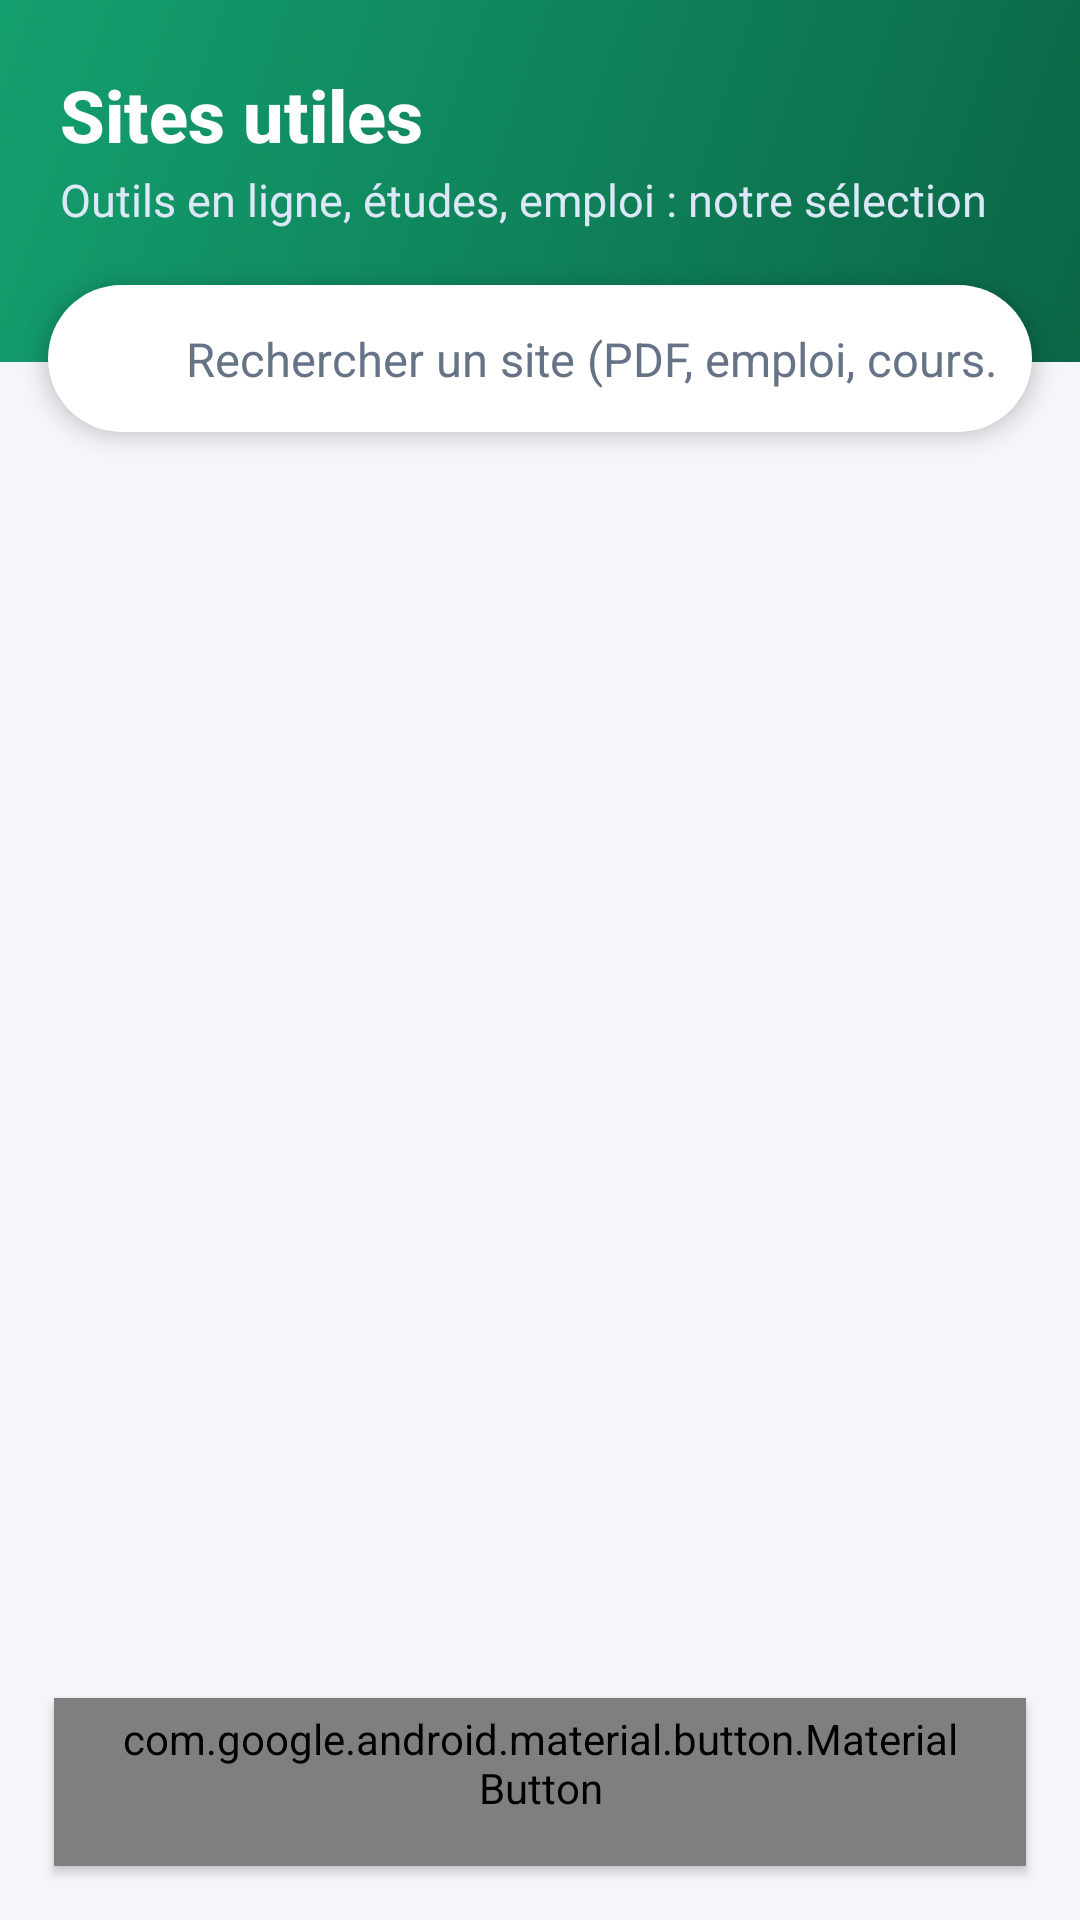

Write the Android layout XML for this screen, with the resource values it uses.
<!-- AndroidManifest.xml: application theme Theme.AppCompat.Light.NoActionBar.FullScreen -->
<!-- res/layout/activity_main17.xml -->
<?xml version="1.0" encoding="utf-8"?>
<FrameLayout xmlns:android="http://schemas.android.com/apk/res/android"
    xmlns:app="http://schemas.android.com/apk/res-auto"
    android:layout_width="match_parent" android:layout_height="match_parent" android:background="#F4F6FA">

    <LinearLayout android:layout_width="match_parent" android:layout_height="match_parent" android:orientation="vertical">

        <LinearLayout android:layout_width="match_parent" android:layout_height="wrap_content"
            android:background="@drawable/hm_sites_header" android:orientation="vertical"
            android:paddingHorizontal="20dp" android:paddingTop="22dp" android:paddingBottom="44dp">
            <TextView style="@style/HM.HeaderTitle" android:layout_width="wrap_content" android:layout_height="wrap_content"
                android:text="Sites utiles" />
            <TextView android:id="@+id/tvSitesCount" style="@style/HM.HeaderSub" android:layout_width="wrap_content"
                android:layout_height="wrap_content" android:layout_marginTop="2dp"
                android:text="Outils en ligne, études, emploi : notre sélection" />
        </LinearLayout>

        <LinearLayout android:layout_width="match_parent" android:layout_height="wrap_content"
            android:layout_marginHorizontal="16dp" android:layout_marginTop="-26dp" android:background="@drawable/hm_search_box"
            android:elevation="4dp" android:gravity="center_vertical" android:orientation="horizontal"
            android:paddingStart="16dp" android:paddingEnd="12dp">
            <ImageView android:layout_width="20dp" android:layout_height="20dp" android:src="@drawable/ic_m_search"
                app:tint="#667386" android:contentDescription="Rechercher" />
            <EditText android:id="@+id/etSearch" android:layout_width="0dp" android:layout_height="wrap_content"
                android:layout_weight="1" android:background="@null" android:hint="Rechercher un site (PDF, emploi, cours…)"
                android:importantForAutofill="no" android:inputType="text" android:paddingStart="10dp"
                android:paddingVertical="14dp" android:singleLine="true" android:textColor="#1B2330"
                android:textColorHint="#667386" android:textSize="15.5sp" />
        </LinearLayout>

        <LinearLayout android:id="@+id/loadingRow" android:layout_width="wrap_content" android:layout_height="wrap_content"
            android:layout_gravity="center_horizontal" android:layout_marginTop="14dp" android:gravity="center_vertical"
            android:orientation="horizontal">
            <ProgressBar android:id="@+id/progressBar02" android:layout_width="22dp" android:layout_height="22dp"
                android:indeterminateTint="#0F8A5F" android:visibility="gone" />
            <TextView android:id="@+id/tvLoading" android:layout_width="wrap_content" android:layout_height="wrap_content"
                android:layout_marginStart="8dp" android:text="Mise à jour de la liste…" android:textColor="#667386"
                android:textSize="13.5sp" android:visibility="gone" />
        </LinearLayout>

        <androidx.recyclerview.widget.RecyclerView android:id="@+id/recyclerView" android:layout_width="match_parent"
            android:layout_height="0dp" android:layout_weight="1" android:clipToPadding="false"
            android:paddingHorizontal="16dp" android:paddingTop="6dp" android:paddingBottom="96dp" />
    </LinearLayout>

    
    <LinearLayout android:id="@+id/formCard" android:layout_width="match_parent" android:layout_height="wrap_content"
        android:layout_gravity="bottom" android:background="@drawable/hm_sheet" android:elevation="16dp"
        android:orientation="vertical" android:padding="20dp" android:visibility="gone">
        <TextView style="@style/HM.Title" android:layout_width="wrap_content" android:layout_height="wrap_content"
            android:text="Proposer un site" />
        <TextView style="@style/HM.Muted" android:layout_width="wrap_content" android:layout_height="wrap_content"
            android:layout_marginTop="2dp" android:text="Il sera visible par tous les apprenants." />
        <com.google.android.material.textfield.TextInputLayout style="@style/HM.Field" android:layout_width="match_parent"
            android:layout_height="wrap_content" android:layout_marginTop="12dp" android:hint="Nom du site">
            <com.google.android.material.textfield.TextInputEditText android:id="@+id/etTitle" android:layout_width="match_parent"
                android:layout_height="wrap_content" android:inputType="textCapSentences" android:maxLength="60" />
        </com.google.android.material.textfield.TextInputLayout>
        <com.google.android.material.textfield.TextInputLayout style="@style/HM.Field" android:layout_width="match_parent"
            android:layout_height="wrap_content" android:layout_marginTop="8dp" android:hint="Adresse (https://…)">
            <com.google.android.material.textfield.TextInputEditText android:id="@+id/etLink" android:layout_width="match_parent"
                android:layout_height="wrap_content" android:inputType="textUri" />
        </com.google.android.material.textfield.TextInputLayout>
        <com.google.android.material.textfield.TextInputLayout style="@style/HM.Field" android:layout_width="match_parent"
            android:layout_height="wrap_content" android:layout_marginTop="8dp" android:hint="À quoi sert-il ?">
            <com.google.android.material.textfield.TextInputEditText android:id="@+id/etDescription" android:layout_width="match_parent"
                android:layout_height="wrap_content" android:inputType="textMultiLine|textCapSentences" android:maxLength="300" />
        </com.google.android.material.textfield.TextInputLayout>
        <LinearLayout android:layout_width="match_parent" android:layout_height="wrap_content" android:layout_marginTop="12dp"
            android:orientation="horizontal">
            <com.google.android.material.button.MaterialButton android:id="@+id/btnCancelAdd"
                style="@style/Widget.MaterialComponents.Button.TextButton" android:layout_width="0dp"
                android:layout_height="wrap_content" android:layout_weight="1" android:text="Annuler" android:textAllCaps="false"
                android:textColor="#667386" />
            <com.google.android.material.button.MaterialButton android:id="@+id/btnAdd" style="@style/HM.Button"
                android:layout_width="0dp" android:layout_height="wrap_content" android:layout_weight="2"
                android:text="Ajouter le site" app:backgroundTint="#0F8A5F" />
        </LinearLayout>
    </LinearLayout>

    <com.google.android.material.button.MaterialButton android:id="@+id/btnPropose" style="@style/HM.Button"
        android:layout_width="wrap_content" android:layout_height="wrap_content" android:layout_gravity="bottom|end"
        android:layout_margin="18dp" android:paddingHorizontal="22dp" android:text="Proposer un site"
        app:backgroundTint="#0F8A5F" app:elevation="6dp" app:icon="@android:drawable/ic_input_add" app:iconTint="#FFFFFF" />
</FrameLayout>
<!-- resources referenced by this layout -->
<resources>
  <!-- drawable hm_search_box (drawable) -->
  <?xml version="1.0" encoding="utf-8"?>
  <shape xmlns:android="http://schemas.android.com/apk/res/android" android:shape="rectangle"><solid android:color="#FFFFFF"/><corners android:radius="26dp"/></shape>
  <!-- drawable hm_sheet (drawable) -->
  <?xml version="1.0" encoding="utf-8"?>
  <shape xmlns:android="http://schemas.android.com/apk/res/android" android:shape="rectangle"><solid android:color="#FFFFFF"/>
      <corners android:topLeftRadius="24dp" android:topRightRadius="24dp"/></shape>
  <!-- drawable hm_sites_header (drawable) -->
  <?xml version="1.0" encoding="utf-8"?>
  <shape xmlns:android="http://schemas.android.com/apk/res/android" android:shape="rectangle">
      <gradient android:startColor="#14A06E" android:endColor="#0B6646" android:angle="315"/>
  </shape>
  <!-- drawable ic_m_search (drawable) -->
  <?xml version="1.0" encoding="utf-8"?>
  <vector xmlns:android="http://schemas.android.com/apk/res/android" android:width="24dp" android:height="24dp"
      android:viewportWidth="24" android:viewportHeight="24">
      <path android:fillColor="#FFFFFFFF" android:pathData="M15.5,14h-0.79l-0.28,-0.27C15.41,12.59 16,11.11 16,9.5 16,5.91 13.09,3 9.5,3S3,5.91 3,9.5 5.91,16 9.5,16c1.61,0 3.09,-0.59 4.23,-1.57l0.27,0.28v0.79l5,4.99L20.49,19l-4.99,-5zM9.5,14C7.01,14 5,11.99 5,9.5S7.01,5 9.5,5 14,7.01 14,9.5 11.99,14 9.5,14z"/>
  </vector>
  <style name="HM.Button" parent="Widget.MaterialComponents.Button">
          <item name="android:textAllCaps">false</item>
          <item name="android:textSize">16sp</item>
          <item name="android:minHeight">56dp</item>
          <item name="cornerRadius">28dp</item>
          <item name="backgroundTint">#326FBF</item>
          <item name="android:textColor">#FFFFFF</item>
          <item name="android:letterSpacing">0</item>
      </style>
  <style name="HM.Field" parent="Widget.MaterialComponents.TextInputLayout.OutlinedBox">
          <item name="boxCornerRadiusTopStart">14dp</item>
          <item name="boxCornerRadiusTopEnd">14dp</item>
          <item name="boxCornerRadiusBottomStart">14dp</item>
          <item name="boxCornerRadiusBottomEnd">14dp</item>
          <item name="boxStrokeColor">#326FBF</item>
          <item name="hintTextColor">#326FBF</item>
      </style>
  <style name="HM.HeaderSub" parent="">
          <item name="android:textColor">#DCE7F7</item>
          <item name="android:textSize">15sp</item>
      </style>
  <style name="HM.HeaderTitle" parent="">
          <item name="android:textColor">#FFFFFF</item>
          <item name="android:textSize">24sp</item>
          <item name="android:fontFamily">sans-serif-medium</item>
          <item name="android:textStyle">bold</item>
      </style>
  <style name="HM.Muted" parent="">
          <item name="android:textColor">#667386</item>
          <item name="android:textSize">14sp</item>
      </style>
  <style name="HM.Title" parent="">
          <item name="android:textColor">#1B2330</item>
          <item name="android:textSize">19sp</item>
          <item name="android:fontFamily">sans-serif-medium</item>
          <item name="android:textStyle">bold</item>
      </style>
  <style name="Theme.AppCompat.Light.NoActionBar.FullScreen" parent="Theme.AppCompat.Light.NoActionBar">
          <item name="android:textColorPrimary">@color/primaryTextColor</item>
          <item name="android:textColorSecondary">@color/secondaryTextColor</item>
          <item name="android:windowFullscreen">true</item>
          <item name="android:windowContentOverlay">@null</item>
          <item name="android:windowBackground">@color/white</item>
      </style>
  <color name="primaryTextColor">#000000</color>
  <color name="secondaryTextColor">@color/lavender</color>
  <color name="white">#FFFFFF</color>
  <color name="lavender">#326FBF</color>
</resources>
